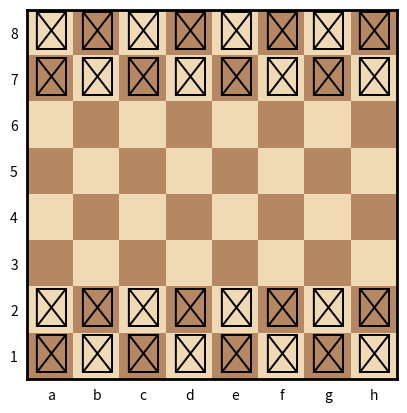

Write Python code to recreate this figure.
import matplotlib.pyplot as plt
import numpy as np
from matplotlib.colors import ListedColormap

# Define the board layout and colors
light_square_color = "#F0D9B5"  # light beige
dark_square_color = "#B58863"   # brown
neutral_cmap = ListedColormap([light_square_color, dark_square_color])

# Create the 8x8 alternating pattern
chessboard = np.fromfunction(lambda i, j: (i + j) % 2, (8, 8))

# Define labels for axes
columns = ['a', 'b', 'c', 'd', 'e', 'f', 'g', 'h']
rows = list(range(8, 0, -1))

# Define the initial position of the pieces
pieces = {
    "a1": "♖", "b1": "♘", "c1": "♗", "d1": "♕", "e1": "♔", "f1": "♗", "g1": "♘", "h1": "♖",
    "a2": "♙", "b2": "♙", "c2": "♙", "d2": "♙", "e2": "♙", "f2": "♙", "g2": "♙", "h2": "♙",
    "a7": "♟", "b7": "♟", "c7": "♟", "d7": "♟", "e7": "♟", "f7": "♟", "g7": "♟", "h7": "♟",
    "a8": "♜", "b8": "♞", "c8": "♝", "d8": "♛", "e8": "♚", "f8": "♝", "g8": "♞", "h8": "♜",
}

# Create the plot
fig, ax = plt.subplots()
ax.imshow(chessboard, cmap=neutral_cmap)

# Set axis ticks and labels
ax.set_xticks(np.arange(8))
ax.set_yticks(np.arange(8))
ax.set_xticklabels(columns)
ax.set_yticklabels(rows)

# Remove internal gridlines and ticks
ax.set_xticks([], minor=True)
ax.set_yticks([], minor=True)
ax.grid(False)
ax.tick_params(which='both', bottom=False, left=False)

# Draw thick black border around the board
for spine in ax.spines.values():
    spine.set_visible(True)
    spine.set_color('black')
    spine.set_linewidth(2)

# Keep squares square
ax.set_aspect('equal')

# Draw the pieces
for pos, piece in pieces.items():
    col = ord(pos[0]) - ord('a')
    row = 8 - int(pos[1])
    ax.text(col, row, piece, fontsize=28, ha='center', va='center')

plt.show()